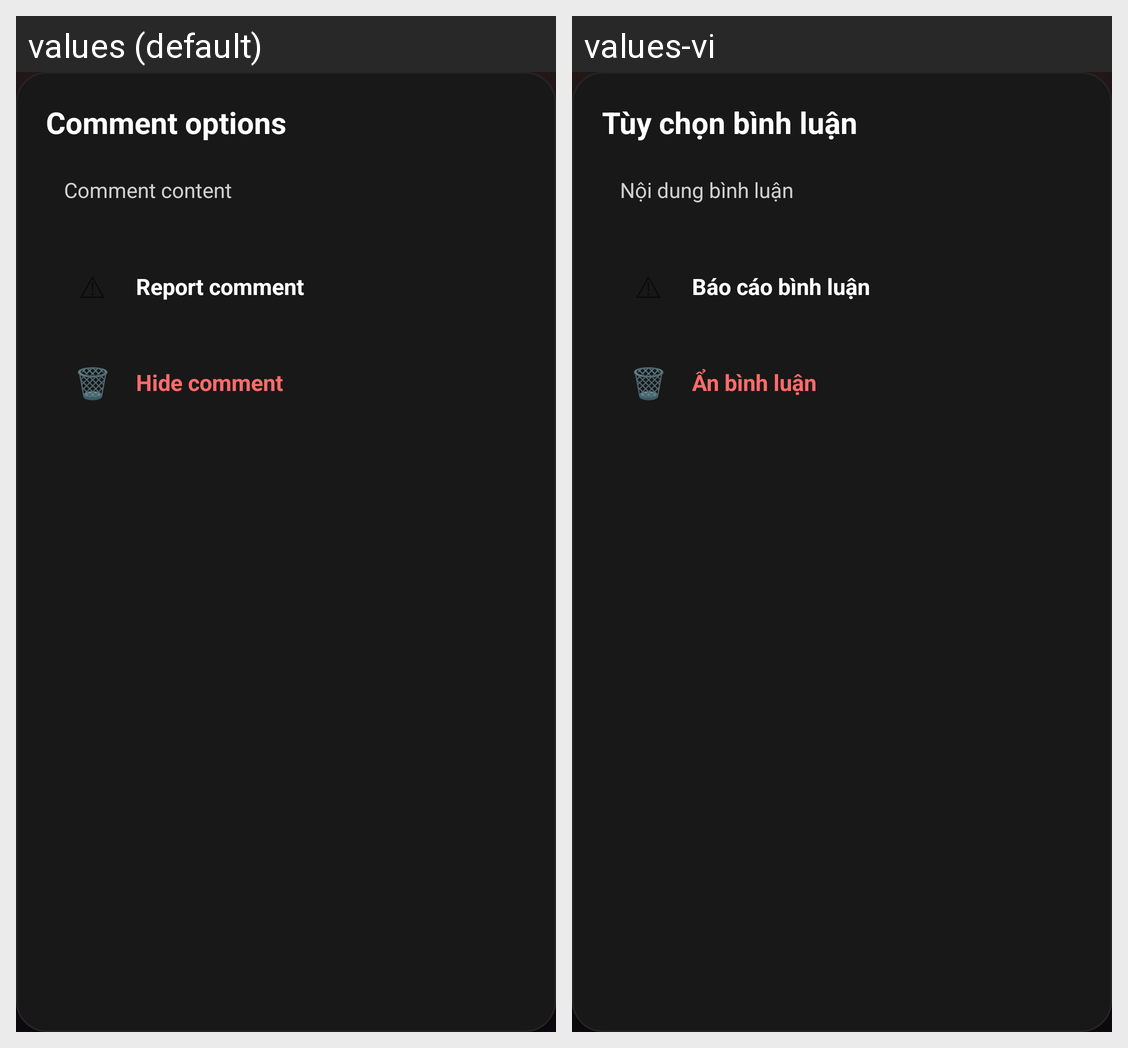

Locale-by-locale string values for the Android screen shown in this grid:
Android screen res/layout/dialog_comment_options.xml rendered under 2 locales, left to right: values (default), values-vi. Device: Nexus 5 (rendered at 1080×1920; each locale shown at half size, 540×960, under a caption strip naming it); theme Theme.Music_app.
Strings drawn on this screen, with the default value and each locale's value (text and hints the layout hard-codes, and strings that could not be matched under every locale, appear in the picture but are not listed):

comment_options
  values: Comment options
  values-vi: Tùy chọn bình luận

comment_content_placeholder
  values: Comment content
  values-vi: Nội dung bình luận

report_comment
  values: Report comment
  values-vi: Báo cáo bình luận

delete_icon
  values: 🗑
  values-vi: 🗑

hide_comment
  values: Hide comment
  values-vi: Ẩn bình luận
